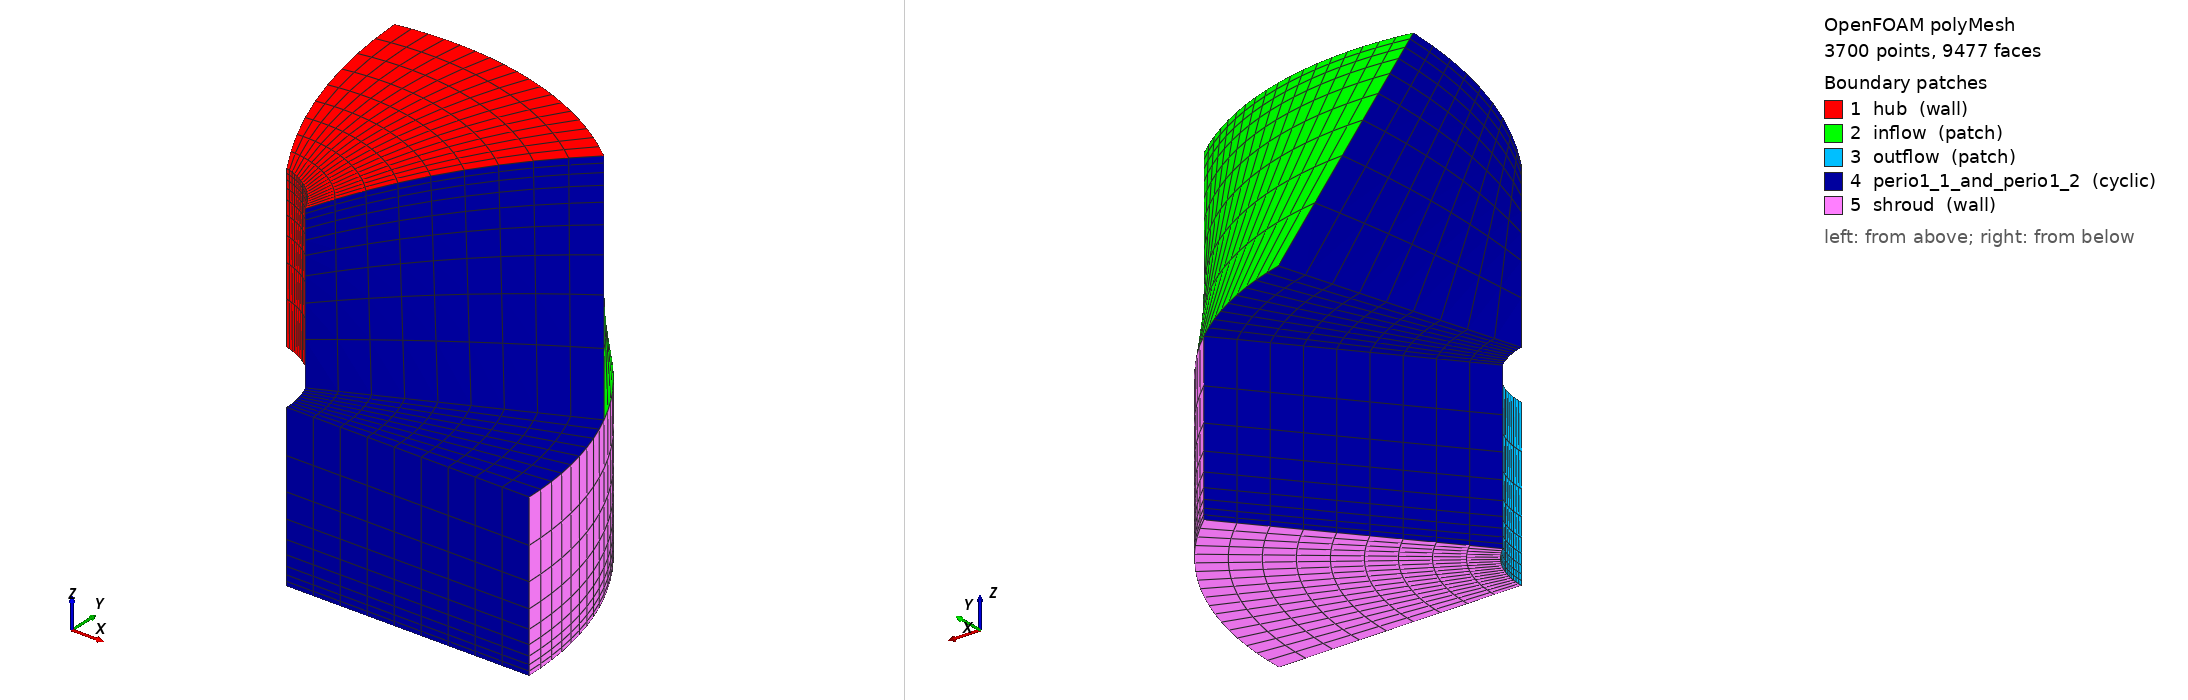

OpenFOAM case: the committed polyMesh, 3700 points, 9477 faces. Boundary patches (legend numbers): 1 hub (wall), 2 inflow (patch), 3 outflow (patch), 4 perio1_1_and_perio1_2 (cyclic), 5 shroud (wall). Left view from above one corner, right view from below the opposite corner. Boundary conditions: 5 field file(s) under 0/; 4 of 5 drawn patches have an entry in a shipped field file.

=== constant/polyMesh/boundary ===
/*--------------------------------*- C++ -*----------------------------------*\
| =========                 |                                                 |
| \\      /  F ield         | OpenFOAM Extend Project: Open source CFD        |
|  \\    /   O peration     | Version:  1.6-ext                               |
|   \\  /    A nd           | Web:      www.extend-project.de                 |
|    \\/     M anipulation  |                                                 |
\*---------------------------------------------------------------------------*/
FoamFile
{
    version     2.0;
    format      ascii;
    class       polyBoundaryMesh;
    location    "constant/polyMesh";
    object      boundary;
}
// * * * * * * * * * * * * * * * * * * * * * * * * * * * * * * * * * * * * * //

5
(
    hub
    {
        type            wall;
        physicalType    wallFunctions;
        nFaces          324;
        startFace       8019;
    }
    inflow
    {
        type            patch;
        physicalType    inlet;
        nFaces          162;
        startFace       8343;
    }
    outflow
    {
        type            patch;
        physicalType    outlet;
        nFaces          162;
        startFace       8505;
    }
    perio1_1_and_perio1_2
    {
        type            cyclic;
        physicalType    cyclic;
        nFaces          486;
        startFace       8667;
        featureCos      0.9;
    }
    shroud
    {
        type            wall;
        physicalType    wallFunctions;
        nFaces          324;
        startFace       9153;
    }
)

// ************************************************************************* //


=== system/controlDict ===
/*--------------------------------*- C++ -*----------------------------------*\
| =========                 |                                                 |
| \\      /  F ield         | OpenFOAM: The Open Source CFD Toolbox           |
|  \\    /   O peration     | Version:  1.5                                   |
|   \\  /    A nd           | Web:      http://www.OpenFOAM.org               |
|    \\/     M anipulation  |                                                 |
\*---------------------------------------------------------------------------*/
FoamFile
{
    version     2.0;
    format      ascii;
    class       dictionary;
    object      controlDict;
}
// * * * * * * * * * * * * * * * * * * * * * * * * * * * * * * * * * * * * * //

application simpleFoam;

startFrom       startTime;

startTime       0;

stopAt          endTime;

endTime         50;

deltaT          1;

writeControl    timeStep;

writeInterval   50;

purgeWrite      0;

writeFormat     ascii;

writePrecision  8;

writeCompression compressed;

timeFormat      general;

timePrecision   8;

graphFormat     raw;

runTimeModifiable yes;


// ************************************************************************* //


=== 0/nut ===
/*--------------------------------*- C++ -*----------------------------------*\
| =========                 |                                                 |
| \\      /  F ield         | OpenFOAM Extend Project: Open source CFD        |
|  \\    /   O peration     | Version:  1.6-ext                               |
|   \\  /    A nd           | Web:      www.extend-project.de                 |
|    \\/     M anipulation  |                                                 |
\*---------------------------------------------------------------------------*/
FoamFile
{
    version     2.0;
    format      ascii;
    class       volScalarField;
    location    "0";
    object      nut;
}
// * * * * * * * * * * * * * * * * * * * * * * * * * * * * * * * * * * * * * //

dimensions      [0 2 -1 0 0 0 0];

internalField   uniform 0;

boundaryField
{
    hub
    {
        type            nutWallFunction;
        Cmu             0.09;
        kappa           0.41;
        E               9.8;
        value           uniform 0;
    }
    inflow
    {
        type            calculated;
        value           uniform 0;
    }
    outflow
    {
        type            calculated;
        value           uniform 0;
    }
    perio1
    {
        type            cyclic;
        value           uniform 0;
    }
    shroud
    {
        type            nutWallFunction;
        Cmu             0.09;
        kappa           0.41;
        E               9.8;
        value           uniform 0;
    }
}


// ************************************************************************* //


Also in the case, not shown: 0/U (157665 bytes, source omitted); 0/epsilon (55408 bytes, source omitted); 0/k (58431 bytes, source omitted); 0/p (52262 bytes, source omitted); constant/polyMesh/faces (numeric list); constant/polyMesh/neighbour (numeric list); constant/polyMesh/owner (numeric list); constant/polyMesh/points (numeric list).
